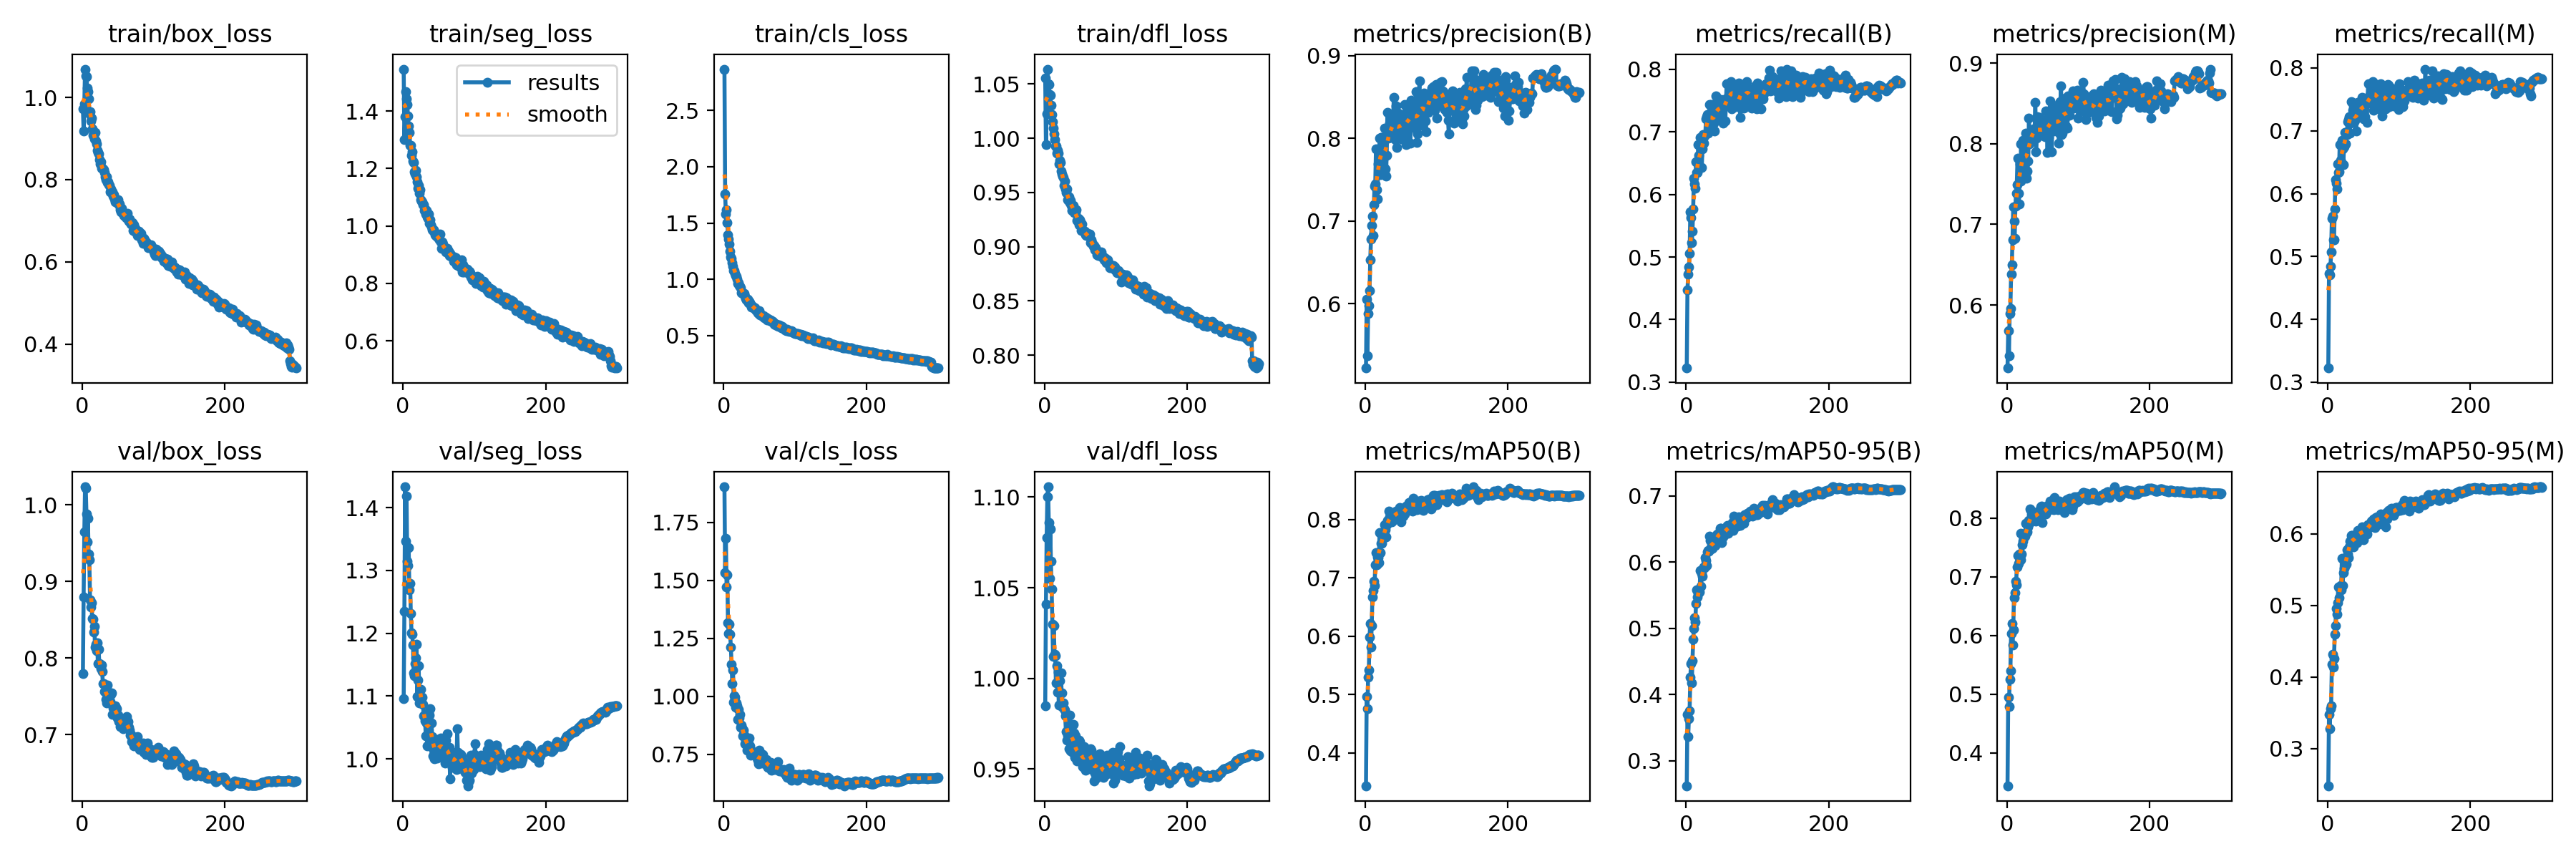

The file beside this chart, header and first rows:
epoch, train/box_loss, train/seg_loss, train/cls_loss, train/dfl_loss, metrics/precision(B), metrics/recall(B), metrics/mAP50(B), metrics/mAP50-95(B), metrics/precision(M), metrics/recall(M), metrics/mAP50(M), metrics/mAP50-95(M), val/box_loss, val/seg_loss, val/cls_loss, val/dfl_loss, lr/pg0, lr/pg1, lr/pg2
1, 0.9723, 1.546, 2.867, 1.056, 0.5221, 0.3226, 0.3434, 0.2624, 0.5219, 0.3225, 0.344, 0.248, 0.7799, 1.096, 1.904, 0.9849, 0.003326, 0.003326, 0.003326
2, 0.919, 1.301, 1.757, 0.994, 0.6051, 0.4475, 0.4963, 0.3701, 0.5683, 0.4732, 0.4942, 0.3481, 0.8793, 1.235, 1.532, 1.041, 0.006638, 0.006638, 0.006638
3, 0.9852, 1.38, 1.581, 1.023, 0.5369, 0.4722, 0.4758, 0.337, 0.5375, 0.4713, 0.4783, 0.328, 0.9641, 1.433, 1.681, 1.077, 0.009927, 0.009927, 0.009927
4, 1.069, 1.468, 1.617, 1.064, 0.5884, 0.484, 0.5294, 0.3639, 0.5894, 0.4842, 0.5253, 0.3557, 1.023, 1.347, 1.471, 1.1, 0.009901, 0.009901, 0.009901
5, 1.053, 1.442, 1.505, 1.05, 0.598, 0.5062, 0.542, 0.3761, 0.5961, 0.5076, 0.5401, 0.3601, 1.021, 1.418, 1.523, 1.106, 0.009901, 0.009901, 0.009901
6, 1.05, 1.422, 1.398, 1.049, 0.6158, 0.5716, 0.5989, 0.4267, 0.6382, 0.5603, 0.603, 0.418, 0.9879, 1.315, 1.316, 1.086, 0.009868, 0.009868, 0.009868
7, 1.022, 1.384, 1.356, 1.04, 0.6531, 0.5633, 0.6216, 0.447, 0.6501, 0.564, 0.6198, 0.4317, 0.9514, 1.308, 1.27, 1.055, 0.009835, 0.009835, 0.009835
8, 1.014, 1.348, 1.315, 1.04, 0.6782, 0.5224, 0.5812, 0.4174, 0.6811, 0.5267, 0.5839, 0.4133, 0.982, 1.337, 1.31, 1.082, 0.009802, 0.009802, 0.009802
9, 0.9964, 1.327, 1.252, 1.03, 0.6949, 0.5414, 0.6183, 0.4516, 0.7213, 0.5266, 0.6096, 0.4261, 0.9355, 1.269, 1.268, 1.065, 0.009769, 0.009769, 0.009769
10, 0.9592, 1.282, 1.2, 1.022, 0.7059, 0.5767, 0.6669, 0.4836, 0.7038, 0.5758, 0.6645, 0.4595, 0.928, 1.28, 1.211, 1.049, 0.009736, 0.009736, 0.009736
11, 0.9647, 1.281, 1.183, 1.016, 0.6826, 0.6261, 0.6784, 0.4997, 0.6824, 0.6226, 0.6733, 0.4713, 0.8754, 1.232, 1.138, 1.03, 0.009703, 0.009703, 0.009703
12, 0.9426, 1.247, 1.151, 1.009, 0.7194, 0.6163, 0.6937, 0.5166, 0.7224, 0.6167, 0.6925, 0.4957, 0.8662, 1.201, 1.054, 1.012, 0.00967, 0.00967, 0.00967
13, 0.9493, 1.258, 1.115, 1.004, 0.7422, 0.6092, 0.6871, 0.5099, 0.7383, 0.6077, 0.6861, 0.4879, 0.8721, 1.199, 1.114, 1.029, 0.009637, 0.009637, 0.009637
14, 0.9236, 1.225, 1.078, 0.9987, 0.7449, 0.6515, 0.7225, 0.5378, 0.7496, 0.6474, 0.7168, 0.5037, 0.8511, 1.181, 0.9753, 1.014, 0.009604, 0.009604, 0.009604
15, 0.9071, 1.22, 1.081, 0.9927, 0.7873, 0.6348, 0.7431, 0.5578, 0.7824, 0.634, 0.736, 0.5257, 0.8508, 1.137, 1.003, 1.012, 0.009571, 0.009571, 0.009571
16, 0.913, 1.188, 1.051, 0.9926, 0.7382, 0.6349, 0.7222, 0.5478, 0.7383, 0.6346, 0.7233, 0.5112, 0.8342, 1.133, 0.9966, 0.9976, 0.009538, 0.009538, 0.009538
17, 0.8983, 1.181, 1.035, 0.986, 0.7266, 0.6794, 0.7362, 0.5526, 0.7255, 0.6783, 0.7387, 0.5239, 0.8409, 1.152, 0.9539, 1.007, 0.009505, 0.009505, 0.009505
18, 0.9141, 1.194, 1.027, 0.9888, 0.7692, 0.6623, 0.7349, 0.557, 0.7747, 0.6524, 0.7294, 0.528, 0.8143, 1.161, 0.9725, 0.9923, 0.009472, 0.009472, 0.009472
19, 0.893, 1.17, 1.003, 0.9862, 0.7621, 0.6426, 0.7256, 0.5552, 0.7535, 0.6496, 0.7294, 0.5215, 0.8176, 1.182, 0.9587, 1.003, 0.009439, 0.009439, 0.009439
20, 0.8867, 1.154, 0.9617, 0.9761, 0.7999, 0.6911, 0.7775, 0.5877, 0.7996, 0.6848, 0.7746, 0.5662, 0.8092, 1.099, 0.9012, 0.9851, 0.009406, 0.009406, 0.009406
21, 0.8712, 1.132, 0.9679, 0.9794, 0.7565, 0.6756, 0.7429, 0.5634, 0.7591, 0.6717, 0.7391, 0.5278, 0.82, 1.126, 0.9426, 0.9986, 0.009373, 0.009373, 0.009373
22, 0.8657, 1.141, 0.9459, 0.9777, 0.8009, 0.6427, 0.7589, 0.5827, 0.7988, 0.6462, 0.7541, 0.5458, 0.7921, 1.149, 0.9072, 0.9853, 0.00934, 0.00934, 0.00934
23, 0.8634, 1.115, 0.9355, 0.9697, 0.8013, 0.673, 0.7594, 0.5793, 0.8042, 0.6744, 0.7607, 0.552, 0.8112, 1.089, 0.9206, 1.003, 0.009307, 0.009307, 0.009307
24, 0.8486, 1.128, 0.9279, 0.9672, 0.7714, 0.6951, 0.7666, 0.5911, 0.7738, 0.697, 0.767, 0.555, 0.7929, 1.094, 0.8672, 0.9921, 0.009274, 0.009274, 0.009274
25, 0.8386, 1.091, 0.8788, 0.9649, 0.7927, 0.6823, 0.7749, 0.5933, 0.7891, 0.6788, 0.7696, 0.5604, 0.7915, 1.111, 0.8744, 0.9842, 0.009241, 0.009241, 0.009241
26, 0.8427, 1.086, 0.8892, 0.964, 0.7644, 0.6936, 0.7712, 0.592, 0.7655, 0.6937, 0.7697, 0.5578, 0.7857, 1.09, 0.8635, 0.9865, 0.009208, 0.009208, 0.009208
27, 0.8282, 1.084, 0.8751, 0.9565, 0.8122, 0.6955, 0.7918, 0.6064, 0.8128, 0.6936, 0.7906, 0.578, 0.7905, 1.098, 0.8296, 0.9834, 0.009175, 0.009175, 0.009175
28, 0.8279, 1.073, 0.8745, 0.9606, 0.7627, 0.7207, 0.7827, 0.6031, 0.7568, 0.7144, 0.7752, 0.5715, 0.7819, 1.086, 0.8534, 0.9826, 0.009142, 0.009142, 0.009142
29, 0.8252, 1.074, 0.8736, 0.9535, 0.7547, 0.724, 0.7708, 0.5955, 0.7662, 0.7175, 0.7768, 0.5672, 0.7662, 1.069, 0.832, 0.9792, 0.009109, 0.009109, 0.009109
30, 0.8242, 1.055, 0.8498, 0.9497, 0.7791, 0.7271, 0.7908, 0.6151, 0.7785, 0.7225, 0.7848, 0.5818, 0.7661, 1.069, 0.796, 0.9709, 0.009076, 0.009076, 0.009076
31, 0.8164, 1.059, 0.8305, 0.9533, 0.8311, 0.6976, 0.7987, 0.6181, 0.8314, 0.6966, 0.7958, 0.5902, 0.7563, 1.061, 0.8062, 0.9661, 0.009043, 0.009043, 0.009043
32, 0.8069, 1.042, 0.8158, 0.9435, 0.8005, 0.7161, 0.7945, 0.6162, 0.7996, 0.7125, 0.7916, 0.5835, 0.7564, 1.036, 0.8066, 0.9686, 0.00901, 0.00901, 0.00901
33, 0.8005, 1.055, 0.8186, 0.9429, 0.8058, 0.7432, 0.8146, 0.6394, 0.8098, 0.7469, 0.8161, 0.5979, 0.7457, 1.057, 0.7671, 0.9686, 0.008977, 0.008977, 0.008977
34, 0.8074, 1.032, 0.822, 0.946, 0.8182, 0.7249, 0.805, 0.6332, 0.805, 0.7448, 0.8131, 0.5981, 0.741, 1.021, 0.7776, 0.9612, 0.008944, 0.008944, 0.008944
35, 0.792, 1.027, 0.791, 0.9406, 0.8012, 0.7439, 0.8042, 0.6204, 0.8109, 0.7331, 0.8052, 0.5951, 0.7643, 1.039, 0.7948, 0.9796, 0.008911, 0.008911, 0.008911
36, 0.795, 1.042, 0.8048, 0.9429, 0.8082, 0.7158, 0.797, 0.6253, 0.8095, 0.7187, 0.796, 0.5823, 0.7418, 1.074, 0.8202, 0.9599, 0.008878, 0.008878, 0.008878
37, 0.7869, 1.008, 0.7936, 0.9381, 0.8049, 0.7093, 0.7967, 0.6211, 0.8078, 0.714, 0.8015, 0.5895, 0.7538, 1.07, 0.7844, 0.9745, 0.008845, 0.008845, 0.008845
38, 0.7861, 1.021, 0.7773, 0.9337, 0.8111, 0.7186, 0.8066, 0.6313, 0.8181, 0.7173, 0.8068, 0.5915, 0.7504, 1.08, 0.7455, 0.9699, 0.008812, 0.008812, 0.008812
39, 0.7695, 1.004, 0.7551, 0.9377, 0.825, 0.7142, 0.8104, 0.6308, 0.8165, 0.7199, 0.8084, 0.5949, 0.7433, 1.025, 0.751, 0.9594, 0.008779, 0.008779, 0.008779
40, 0.7778, 0.9974, 0.7607, 0.9382, 0.8499, 0.7009, 0.7999, 0.6283, 0.8509, 0.7002, 0.7963, 0.5985, 0.7521, 1.057, 0.7568, 0.9747, 0.008746, 0.008746, 0.008746
41, 0.7709, 0.9874, 0.7592, 0.9318, 0.8033, 0.7324, 0.8032, 0.6249, 0.7902, 0.7317, 0.7951, 0.5878, 0.754, 1.035, 0.7616, 0.97, 0.008713, 0.008713, 0.008713
42, 0.7696, 0.9841, 0.7506, 0.9341, 0.7987, 0.7577, 0.8106, 0.6378, 0.8073, 0.7456, 0.8094, 0.6047, 0.7264, 1.005, 0.7507, 0.9565, 0.00868, 0.00868, 0.00868
43, 0.7593, 0.9878, 0.7469, 0.9314, 0.8391, 0.7327, 0.814, 0.6415, 0.8337, 0.7313, 0.8107, 0.6037, 0.735, 1.013, 0.7452, 0.9685, 0.008647, 0.008647, 0.008647
44, 0.7636, 0.9785, 0.747, 0.9339, 0.7888, 0.7502, 0.8118, 0.6423, 0.8123, 0.7257, 0.8077, 0.6032, 0.7328, 0.9995, 0.758, 0.9563, 0.008614, 0.008614, 0.008614
45, 0.753, 0.9687, 0.7286, 0.9242, 0.8087, 0.7264, 0.8116, 0.643, 0.8102, 0.7255, 0.8089, 0.5979, 0.7288, 1.009, 0.7468, 0.9547, 0.008581, 0.008581, 0.008581
46, 0.7463, 0.9673, 0.7211, 0.9246, 0.8303, 0.7223, 0.8051, 0.6341, 0.8323, 0.7221, 0.8044, 0.5961, 0.7374, 1.026, 0.7461, 0.9578, 0.008548, 0.008548, 0.008548
47, 0.7498, 0.9637, 0.7197, 0.9264, 0.8115, 0.7349, 0.8142, 0.6423, 0.8147, 0.7363, 0.811, 0.5991, 0.7343, 1.009, 0.7316, 0.9567, 0.008515, 0.008515, 0.008515
48, 0.7473, 0.9667, 0.7014, 0.9201, 0.8169, 0.7481, 0.8202, 0.6512, 0.8105, 0.7537, 0.8197, 0.6101, 0.7333, 1.001, 0.7234, 0.966, 0.008482, 0.008482, 0.008482
49, 0.7433, 0.9584, 0.6956, 0.9249, 0.8153, 0.7515, 0.8188, 0.651, 0.8172, 0.7517, 0.8207, 0.6072, 0.7214, 1.031, 0.7098, 0.9651, 0.008449, 0.008449, 0.008449
50, 0.7505, 0.9608, 0.7218, 0.9231, 0.7993, 0.7299, 0.796, 0.6293, 0.8145, 0.7185, 0.7926, 0.5921, 0.7248, 1.004, 0.7678, 0.9604, 0.008416, 0.008416, 0.008416
51, 0.7393, 0.9528, 0.6835, 0.9153, 0.8228, 0.7464, 0.8125, 0.6477, 0.8255, 0.7482, 0.8134, 0.6059, 0.7168, 1.026, 0.732, 0.9551, 0.008383, 0.008383, 0.008383
52, 0.7411, 0.971, 0.6929, 0.9208, 0.8275, 0.714, 0.8074, 0.6379, 0.8174, 0.7228, 0.8088, 0.6039, 0.7217, 1.016, 0.7308, 0.9559, 0.00835, 0.00835, 0.00835
53, 0.7265, 0.9455, 0.6833, 0.9151, 0.8126, 0.7423, 0.8065, 0.6444, 0.8128, 0.7448, 0.8096, 0.6083, 0.7101, 1.033, 0.741, 0.9515, 0.008317, 0.008317, 0.008317
54, 0.7211, 0.9209, 0.6792, 0.9146, 0.8055, 0.7519, 0.8184, 0.6469, 0.8085, 0.7476, 0.8169, 0.6012, 0.717, 1.029, 0.7128, 0.9559, 0.008284, 0.008284, 0.008284
55, 0.7297, 0.9436, 0.6707, 0.9136, 0.841, 0.7167, 0.81, 0.6428, 0.8406, 0.713, 0.8071, 0.5995, 0.7172, 1.01, 0.749, 0.9626, 0.008251, 0.008251, 0.008251
56, 0.7193, 0.9359, 0.6784, 0.9144, 0.823, 0.7522, 0.8189, 0.6522, 0.8245, 0.7529, 0.8202, 0.6126, 0.7097, 1.03, 0.7203, 0.9525, 0.008218, 0.008218, 0.008218
57, 0.7176, 0.922, 0.66, 0.9111, 0.7921, 0.7769, 0.823, 0.6532, 0.7894, 0.7747, 0.8187, 0.6107, 0.7073, 1.015, 0.7214, 0.9496, 0.008185, 0.008185, 0.008185
58, 0.7121, 0.9209, 0.6639, 0.9101, 0.8253, 0.7458, 0.8162, 0.6554, 0.83, 0.7462, 0.8202, 0.6126, 0.712, 1.003, 0.7166, 0.9613, 0.008152, 0.008152, 0.008152
59, 0.7147, 0.9253, 0.6676, 0.9113, 0.8068, 0.7526, 0.8179, 0.6435, 0.8075, 0.7529, 0.8152, 0.61, 0.7208, 0.9927, 0.7154, 0.9601, 0.008119, 0.008119, 0.008119
60, 0.7107, 0.9098, 0.6519, 0.9124, 0.8253, 0.7517, 0.8194, 0.6506, 0.8274, 0.7439, 0.8142, 0.6094, 0.7104, 1.03, 0.7285, 0.9556, 0.008086, 0.008086, 0.008086
... 240 more rows
